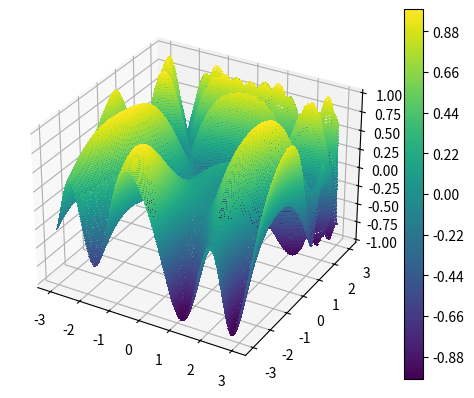

This chart was generated by the following Python code:
import numpy as np
import matplotlib.pyplot as plt
from mpl_toolkits.mplot3d import Axes3D

func = lambda th: np.sin(1/2 * th[0]**2 - 1/4 * th[1]**2 + 3) * np.cos(2 * th[0] + 1 - np.e**th[1])

res = 100

_X = np.linspace(-3, 3, res)
_Y = np.linspace(-3, 3, res)

_Z = np.zeros([res, res])

for ix, x in enumerate(_X):
  for iy, y in enumerate(_Y):
    _Z[iy][ix] = func([x, y])
    

ax = plt.axes(projection = '3d')
xx, yy = np.meshgrid(_X,_Y)
ax.plot_surface(xx, yy, _Z, cmap='viridis') 

plt.contourf(_X, _Y, _Z, 100)
plt.colorbar()

Theta = np.random.rand(2) * 4 - 2
plt.plot(Theta[0], Theta[1], "o", c="red")

h = 0.001
lr = 0.05

grad = np.zeros(2)

for _ in range(1000):
  for it, th in enumerate(Theta):
    _T = np.copy(Theta)
    _T[it] += h
    
    grad[it] = (func(_T) - func(Theta)) / h

  Theta -= lr * grad 
  plt.plot(Theta[0], Theta[1], ".", c="red")

